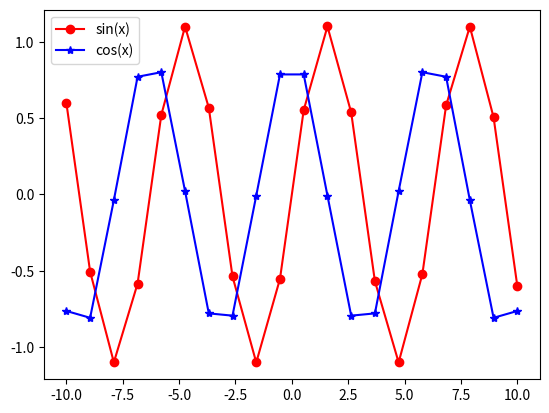

This chart was generated by the following Python code:
import numpy as np
import matplotlib.pylab as plt

def calc_vec_sin(vec):
    y = np.sin(vec) * 1.1
    return y

def calc_vec_cos(vec):
    y = np.cos(vec) / 1.1
    return y

x = np.linspace(-10, 10, 20)

plt.plot(x,calc_vec_sin(x), '-or', label="sin(x)")
plt.plot(x,calc_vec_cos(x), '-*b', label="cos(x)")
plt.legend(loc="upper left")